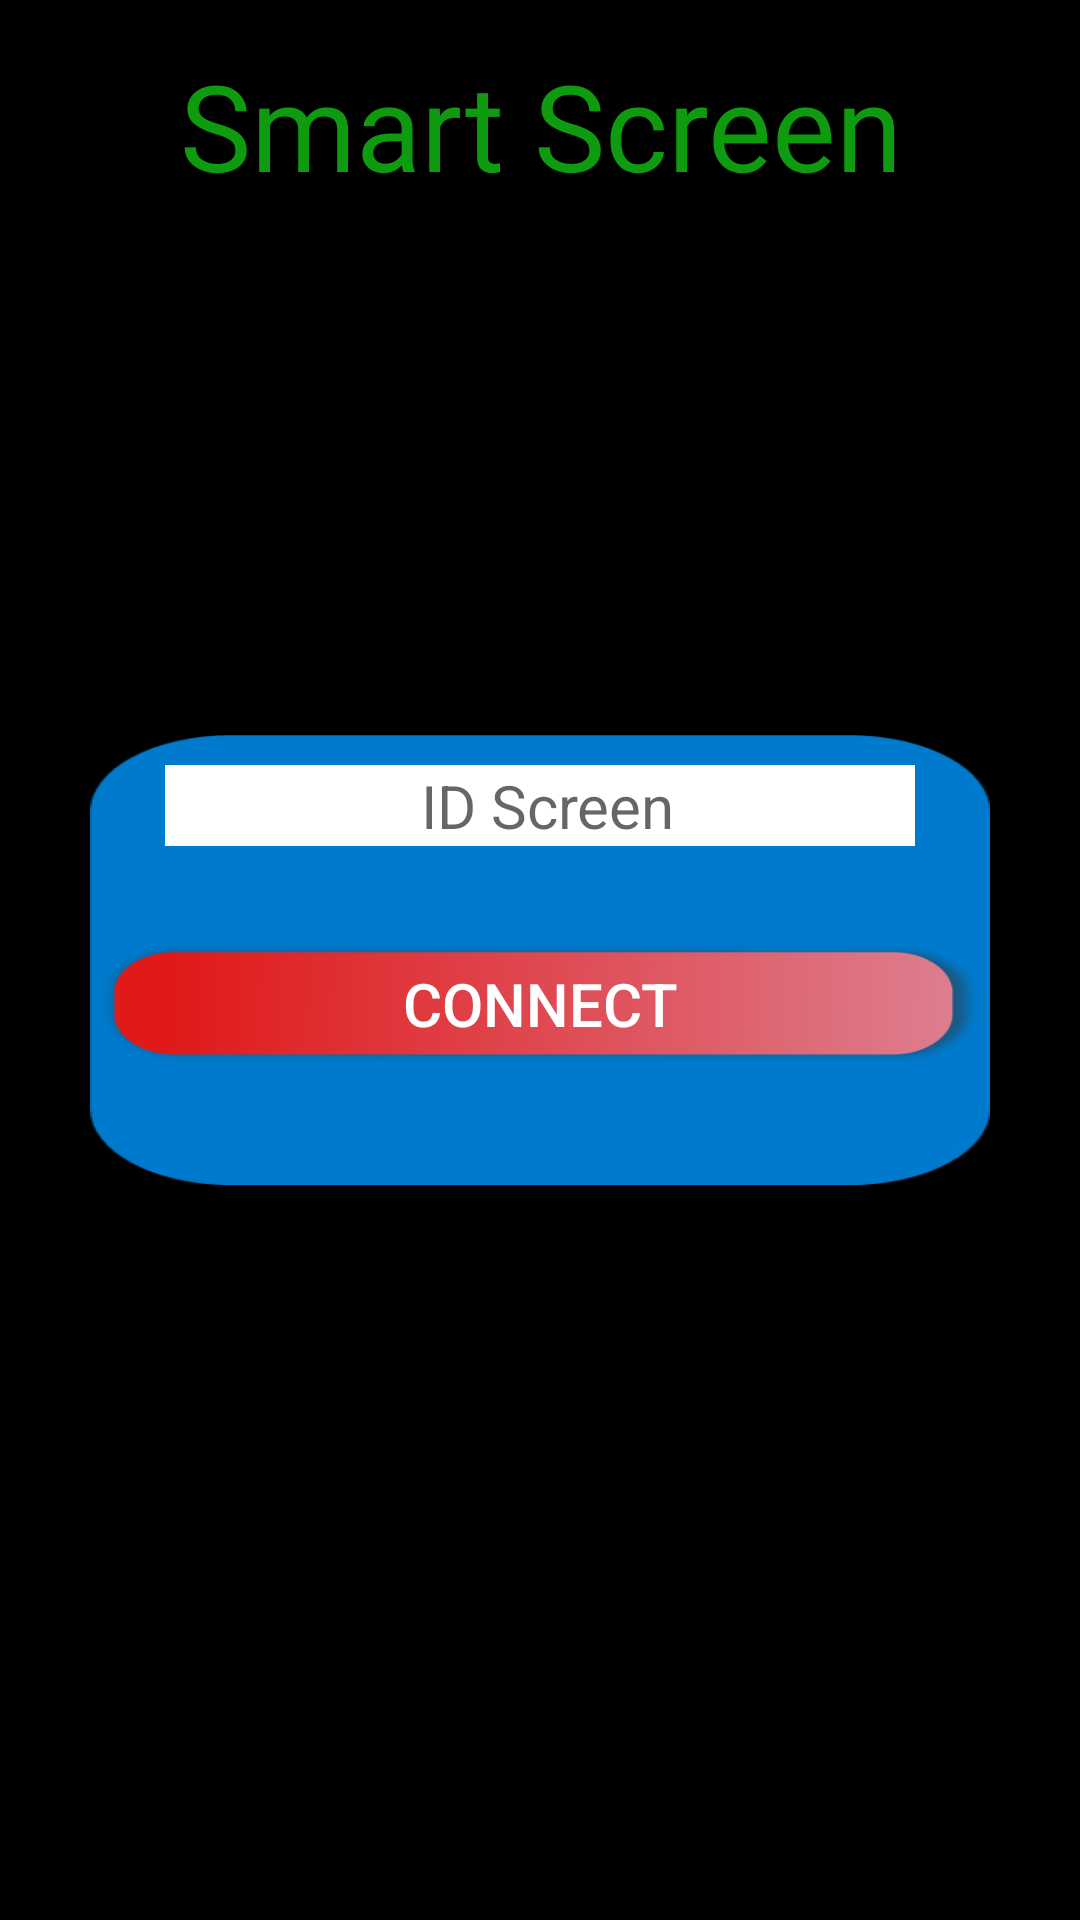

Layout XML and referenced resources for this Android screen:
<!-- AndroidManifest.xml: application theme Theme.SmartScreenApplication -->
<!-- res/layout/activity_login.xml -->
<?xml version="1.0" encoding="utf-8"?>
<RelativeLayout xmlns:android="http://schemas.android.com/apk/res/android"
    xmlns:app="http://schemas.android.com/apk/res-auto"
    xmlns:tools="http://schemas.android.com/tools"
    android:layout_width="match_parent"
    android:layout_height="match_parent"
    android:background="@color/black"
    tools:context=".Activities.LoginActivity">

    <TextView
        android:layout_width="match_parent"
        android:layout_height="wrap_content"
        android:layout_centerHorizontal="true"
        android:layout_marginTop="15sp"
        android:fontFamily="@font/lato_light"
        android:gravity="center"
        android:text="Smart Screen"
        android:textColor="@color/green"
        android:textSize="40dp" />

    <LinearLayout
        android:layout_width="300sp"
        android:layout_height="150sp"
        android:layout_centerInParent="true"
        android:background="@drawable/adressip"
        android:orientation="vertical">

        <EditText
            android:id="@+id/idScreen"
            android:layout_width="250dp"
            android:layout_height="wrap_content"
            android:layout_above="@+id/btnConnect"
            android:layout_centerHorizontal="true"
            android:layout_gravity="center"
            android:layout_marginTop="10dp"
            android:background="@color/white"
            android:gravity="center"
            android:hint=" ID Screen"
            android:textColor="@color/black"
            android:textSize="20dp" />


        <android.widget.Button
            android:id="@+id/btnConnect"
            android:layout_width="wrap_content"
            android:layout_height="45sp"
            android:layout_alignParentBottom="true"
            android:layout_marginTop="30dp"
            android:layout_marginBottom="10sp"
            android:background="@drawable/signin"
            android:text="Connect"
            android:textColor="@color/white"
            android:textSize="20sp" />
    </LinearLayout>


</RelativeLayout>
<!-- resources referenced by this layout -->
<resources>
  <color name="black">#FF000000</color>
  <color name="green">#0f9b0f</color>
  <color name="white">#FFFFFFFF</color>
  <!-- drawable adressip: png bitmap (drawable, 3335 bytes) -->
  <!-- drawable signin: png bitmap (drawable-v24, 16002 bytes) -->
  <style name="Theme.SmartScreenApplication" parent="Theme.MaterialComponents.DayNight.NoActionBar">
          
          <item name="colorPrimary">@color/purple_500</item>
          <item name="colorPrimaryVariant">@color/purple_700</item>
          <item name="colorOnPrimary">@color/white</item>
          
          <item name="colorSecondary">@color/teal_200</item>
          <item name="colorSecondaryVariant">@color/teal_700</item>
          <item name="colorOnSecondary">@color/black</item>
          
          <item name="android:statusBarColor" tools:targetApi="l">?attr/colorPrimaryVariant</item>
          
      </style>
  <color name="purple_500">#FF6200EE</color>
  <color name="purple_700">#FF3700B3</color>
  <color name="teal_200">#FF03DAC5</color>
  <color name="teal_700">#FF018786</color>
</resources>
